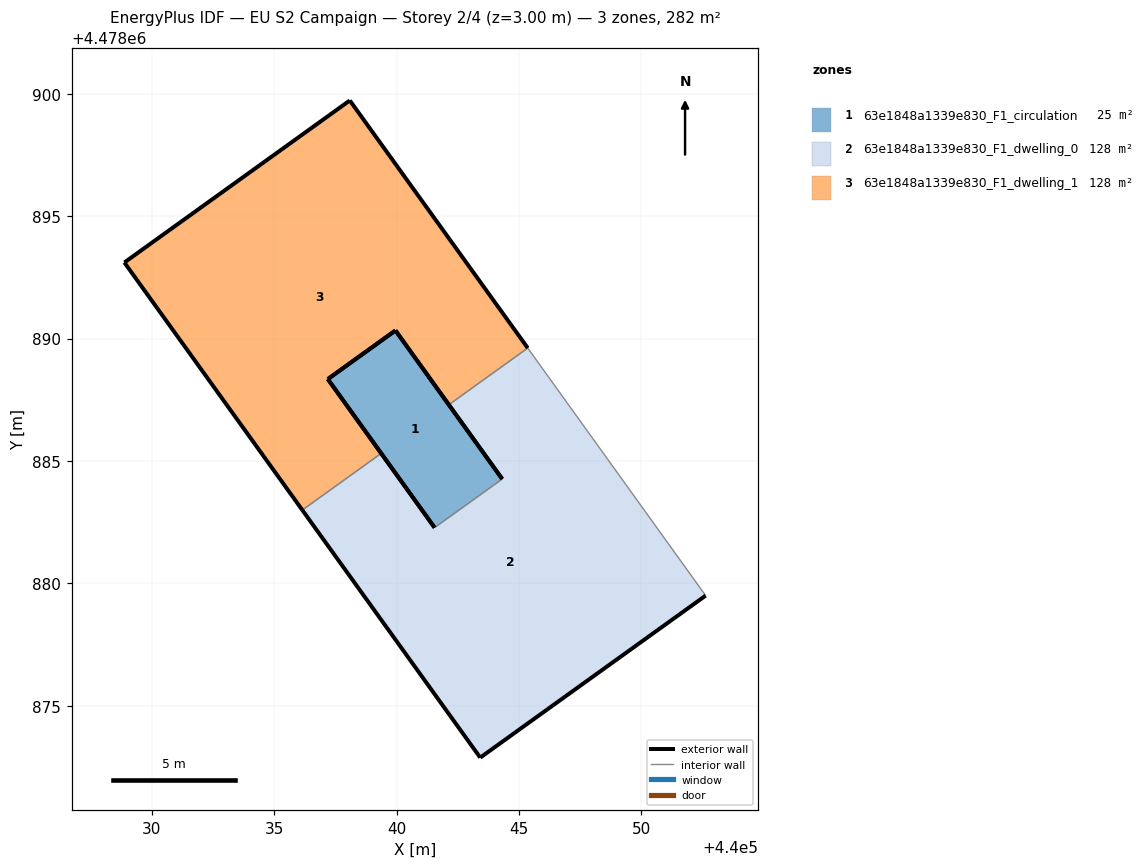
=== STOREY PLAN SPEC (per zone: floor XY polygon, exterior-wall plan segments, windows/doors) ===
zone 1: 63e1848a1339e830_F1_circulation  (25.4 m²)
  floor: (440039.96, 4478890.33) (440044.32, 4478884.26) (440041.55, 4478882.28) (440037.19, 4478888.34)
  exterior wall: (440039.96, 4478890.33) – (440037.19, 4478888.34)  [3.4 m]
  exterior wall: (440037.19, 4478888.34) – (440041.55, 4478882.28)  [7.5 m]
  exterior wall: (440044.32, 4478884.26) – (440039.96, 4478890.33)  [7.5 m]
  interior walls: 1
zone 2: 63e1848a1339e830_F1_dwelling_0  (128.5 m²)
  floor: (440045.36, 4478889.61) (440052.63, 4478879.50) (440043.42, 4478872.88) (440036.15, 4478882.99) (440039.37, 4478885.31) (440041.55, 4478882.28) (440044.32, 4478884.26) (440042.14, 4478887.30)
  exterior wall: (440042.14, 4478887.30) – (440044.32, 4478884.26)  [3.7 m]
  exterior wall: (440041.55, 4478882.28) – (440039.37, 4478885.31)  [3.7 m]
  exterior wall: (440036.15, 4478882.99) – (440043.42, 4478872.88)  [12.5 m]
  exterior wall: (440043.42, 4478872.88) – (440052.63, 4478879.50)  [11.3 m]
  interior walls: 4
zone 3: 63e1848a1339e830_F1_dwelling_1  (128.5 m²)
  floor: (440038.09, 4478899.72) (440045.36, 4478889.61) (440042.14, 4478887.30) (440039.96, 4478890.33) (440037.19, 4478888.34) (440039.37, 4478885.31) (440036.15, 4478882.99) (440028.88, 4478893.11)
  exterior wall: (440038.09, 4478899.72) – (440028.88, 4478893.11)  [11.3 m]
  exterior wall: (440028.88, 4478893.11) – (440036.15, 4478882.99)  [12.5 m]
  exterior wall: (440039.37, 4478885.31) – (440037.19, 4478888.34)  [3.7 m]
  exterior wall: (440037.19, 4478888.34) – (440039.96, 4478890.33)  [3.4 m]
  exterior wall: (440039.96, 4478890.33) – (440042.14, 4478887.30)  [3.7 m]
  exterior wall: (440045.36, 4478889.61) – (440038.09, 4478899.72)  [12.5 m]
  interior walls: 2

=== DERIVED (storey summary) ===
Building: EU S2 Campaign
Storey: 2 of 4  (floor level z = 3.00 m)
Storey gross floor area: 282.4 m²
Zones on this storey: 3
  - 63e1848a1339e830_F1_circulation: floor 25.4 m²; exterior wall 18.3 m (55.0 m²); WWR 0.0%
  - 63e1848a1339e830_F1_dwelling_0: floor 128.5 m²; exterior wall 31.3 m (93.8 m²); WWR 0.0%
  - 63e1848a1339e830_F1_dwelling_1: floor 128.5 m²; exterior wall 47.1 m (141.4 m²); WWR 0.0%
Zone adjacency (shared interzone walls):
  - 63e1848a1339e830_F1_circulation ↔ 63e1848a1339e830_F1_dwelling_0
  - 63e1848a1339e830_F1_dwelling_0 ↔ 63e1848a1339e830_F1_dwelling_1